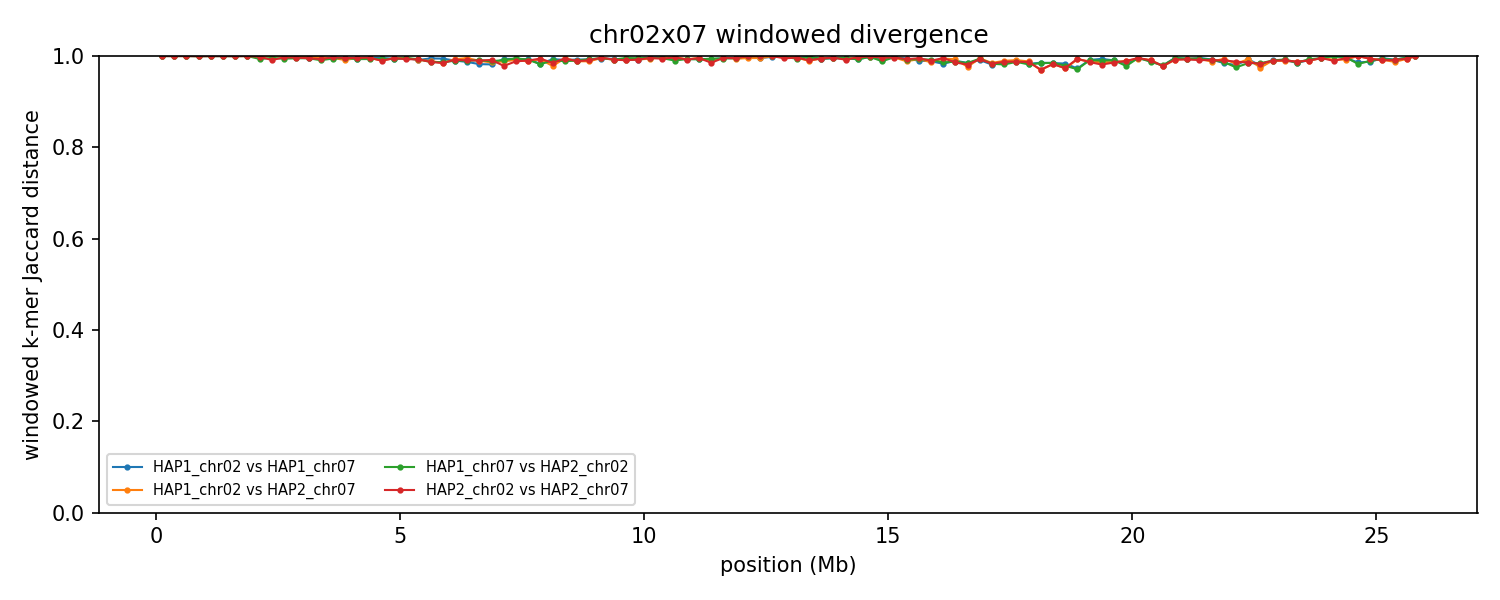

The file beside this chart, header and first rows:
group	win_start	win_end	unit_a	unit_b	hap_a	hap_b	chrom_a	chrom_b	kmers_a	kmers_b	shared	union	jaccard_distance
chr02x07	1	250000	HAP1_chr02	HAP1_chr07	HAP1	HAP1	2	7	9823	243460	22	253261	0.9999
chr02x07	1	250000	HAP1_chr02	HAP2_chr07	HAP1	HAP2	2	7	9823	236296	14	246105	0.9999
chr02x07	1	250000	HAP1_chr07	HAP2_chr02	HAP1	HAP2	7	2	243460	15606	28	259038	0.9999
chr02x07	1	250000	HAP2_chr02	HAP2_chr07	HAP2	HAP2	2	7	15606	236296	36	251866	0.9999
chr02x07	250001	500000	HAP1_chr02	HAP1_chr07	HAP1	HAP1	2	7	8897	239956	15	248838	0.9999
chr02x07	250001	500000	HAP1_chr02	HAP2_chr07	HAP1	HAP2	2	7	8897	245377	22	254252	0.9999
chr02x07	250001	500000	HAP1_chr07	HAP2_chr02	HAP1	HAP2	7	2	239956	22082	32	262006	0.9999
chr02x07	250001	500000	HAP2_chr02	HAP2_chr07	HAP2	HAP2	2	7	22082	245377	47	267412	0.9998
chr02x07	500001	750000	HAP1_chr02	HAP1_chr07	HAP1	HAP1	2	7	8656	201144	15	209785	0.9999
chr02x07	500001	750000	HAP1_chr02	HAP2_chr07	HAP1	HAP2	2	7	8656	239403	15	248044	0.9999
chr02x07	500001	750000	HAP1_chr07	HAP2_chr02	HAP1	HAP2	7	2	201144	12075	19	213200	0.9999
chr02x07	500001	750000	HAP2_chr02	HAP2_chr07	HAP2	HAP2	2	7	12075	239403	16	251462	0.9999
chr02x07	750001	1000000	HAP1_chr02	HAP1_chr07	HAP1	HAP1	2	7	13240	178976	66	192150	0.9997
chr02x07	750001	1000000	HAP1_chr02	HAP2_chr07	HAP1	HAP2	2	7	13240	214808	62	227986	0.9997
chr02x07	750001	1000000	HAP1_chr07	HAP2_chr02	HAP1	HAP2	7	2	178976	27492	82	206386	0.9996
chr02x07	750001	1000000	HAP2_chr02	HAP2_chr07	HAP2	HAP2	2	7	27492	214808	75	242225	0.9997
chr02x07	1000001	1250000	HAP1_chr02	HAP1_chr07	HAP1	HAP1	2	7	23073	232334	54	255353	0.9998
chr02x07	1000001	1250000	HAP1_chr02	HAP2_chr07	HAP1	HAP2	2	7	23073	77165	28	100210	0.9997
chr02x07	1000001	1250000	HAP1_chr07	HAP2_chr02	HAP1	HAP2	7	2	232334	16043	37	248340	0.9999
chr02x07	1000001	1250000	HAP2_chr02	HAP2_chr07	HAP2	HAP2	2	7	16043	77165	12	93196	0.9999
chr02x07	1250001	1500000	HAP1_chr02	HAP1_chr07	HAP1	HAP1	2	7	19598	242430	84	261944	0.9997
chr02x07	1250001	1500000	HAP1_chr02	HAP2_chr07	HAP1	HAP2	2	7	19598	243383	40	262941	0.9998
chr02x07	1250001	1500000	HAP1_chr07	HAP2_chr02	HAP1	HAP2	7	2	242430	14635	42	257023	0.9998
chr02x07	1250001	1500000	HAP2_chr02	HAP2_chr07	HAP2	HAP2	2	7	14635	243383	21	257997	0.9999
chr02x07	1500001	1750000	HAP1_chr02	HAP1_chr07	HAP1	HAP1	2	7	18774	240365	30	259109	0.9999
chr02x07	1500001	1750000	HAP1_chr02	HAP2_chr07	HAP1	HAP2	2	7	18774	243804	68	262510	0.9997
chr02x07	1500001	1750000	HAP1_chr07	HAP2_chr02	HAP1	HAP2	7	2	240365	28153	71	268447	0.9997
chr02x07	1500001	1750000	HAP2_chr02	HAP2_chr07	HAP2	HAP2	2	7	28153	243804	105	271852	0.9996
chr02x07	1750001	2000000	HAP1_chr02	HAP1_chr07	HAP1	HAP1	2	7	17573	240308	17	257864	0.9999
chr02x07	1750001	2000000	HAP1_chr02	HAP2_chr07	HAP1	HAP2	2	7	17573	219422	21	236974	0.9999
chr02x07	1750001	2000000	HAP1_chr07	HAP2_chr02	HAP1	HAP2	7	2	240308	14278	17	254569	0.9999
chr02x07	1750001	2000000	HAP2_chr02	HAP2_chr07	HAP2	HAP2	2	7	14278	219422	12	233688	0.9999
chr02x07	2000001	2250000	HAP1_chr02	HAP1_chr07	HAP1	HAP1	2	7	15705	241458	27	257136	0.9999
chr02x07	2000001	2250000	HAP1_chr02	HAP2_chr07	HAP1	HAP2	2	7	15705	243353	38	259020	0.9999
chr02x07	2000001	2250000	HAP1_chr07	HAP2_chr02	HAP1	HAP2	7	2	241458	52395	1921	291932	0.9934
chr02x07	2000001	2250000	HAP2_chr02	HAP2_chr07	HAP2	HAP2	2	7	52395	243353	518	295230	0.9982
chr02x07	2250001	2500000	HAP1_chr02	HAP1_chr07	HAP1	HAP1	2	7	28886	243420	70	272236	0.9997
chr02x07	2250001	2500000	HAP1_chr02	HAP2_chr07	HAP1	HAP2	2	7	28886	227134	58	255962	0.9998
chr02x07	2250001	2500000	HAP1_chr07	HAP2_chr02	HAP1	HAP2	7	2	243420	162410	1743	404087	0.9957
chr02x07	2250001	2500000	HAP2_chr02	HAP2_chr07	HAP2	HAP2	2	7	162410	227134	3370	386174	0.9913
chr02x07	2500001	2750000	HAP1_chr02	HAP1_chr07	HAP1	HAP1	2	7	14991	240497	18	255470	0.9999
chr02x07	2500001	2750000	HAP1_chr02	HAP2_chr07	HAP1	HAP2	2	7	14991	241060	28	256023	0.9999
chr02x07	2500001	2750000	HAP1_chr07	HAP2_chr02	HAP1	HAP2	7	2	240497	150930	2279	389148	0.9941
chr02x07	2500001	2750000	HAP2_chr02	HAP2_chr07	HAP2	HAP2	2	7	150930	241060	1258	390732	0.9968
chr02x07	2750001	3000000	HAP1_chr02	HAP1_chr07	HAP1	HAP1	2	7	127808	243788	669	370927	0.9982
chr02x07	2750001	3000000	HAP1_chr02	HAP2_chr07	HAP1	HAP2	2	7	127808	242902	734	369976	0.998
chr02x07	2750001	3000000	HAP1_chr07	HAP2_chr02	HAP1	HAP2	7	2	243788	244226	2413	485601	0.995
chr02x07	2750001	3000000	HAP2_chr02	HAP2_chr07	HAP2	HAP2	2	7	244226	242902	1626	485502	0.9967
chr02x07	3000001	3250000	HAP1_chr02	HAP1_chr07	HAP1	HAP1	2	7	84932	243737	1089	327580	0.9967
chr02x07	3000001	3250000	HAP1_chr02	HAP2_chr07	HAP1	HAP2	2	7	84932	243664	706	327890	0.9978
chr02x07	3000001	3250000	HAP1_chr07	HAP2_chr02	HAP1	HAP2	7	2	243737	247272	2397	488612	0.9951
chr02x07	3000001	3250000	HAP2_chr02	HAP2_chr07	HAP2	HAP2	2	7	247272	243664	2459	488477	0.995
chr02x07	3250001	3500000	HAP1_chr02	HAP1_chr07	HAP1	HAP1	2	7	211969	238196	1804	448361	0.996
chr02x07	3250001	3500000	HAP1_chr02	HAP2_chr07	HAP1	HAP2	2	7	211969	242011	1396	452584	0.9969
chr02x07	3250001	3500000	HAP1_chr07	HAP2_chr02	HAP1	HAP2	7	2	238196	243656	4402	477450	0.9908
chr02x07	3250001	3500000	HAP2_chr02	HAP2_chr07	HAP2	HAP2	2	7	243656	242011	3189	482478	0.9934
chr02x07	3500001	3750000	HAP1_chr02	HAP1_chr07	HAP1	HAP1	2	7	246119	245146	2377	488888	0.9951
chr02x07	3500001	3750000	HAP1_chr02	HAP2_chr07	HAP1	HAP2	2	7	246119	241472	2021	485570	0.9958
chr02x07	3500001	3750000	HAP1_chr07	HAP2_chr02	HAP1	HAP2	7	2	245146	242892	2709	485329	0.9944
chr02x07	3500001	3750000	HAP2_chr02	HAP2_chr07	HAP2	HAP2	2	7	242892	241472	1451	482913	0.997
... 356 more rows
